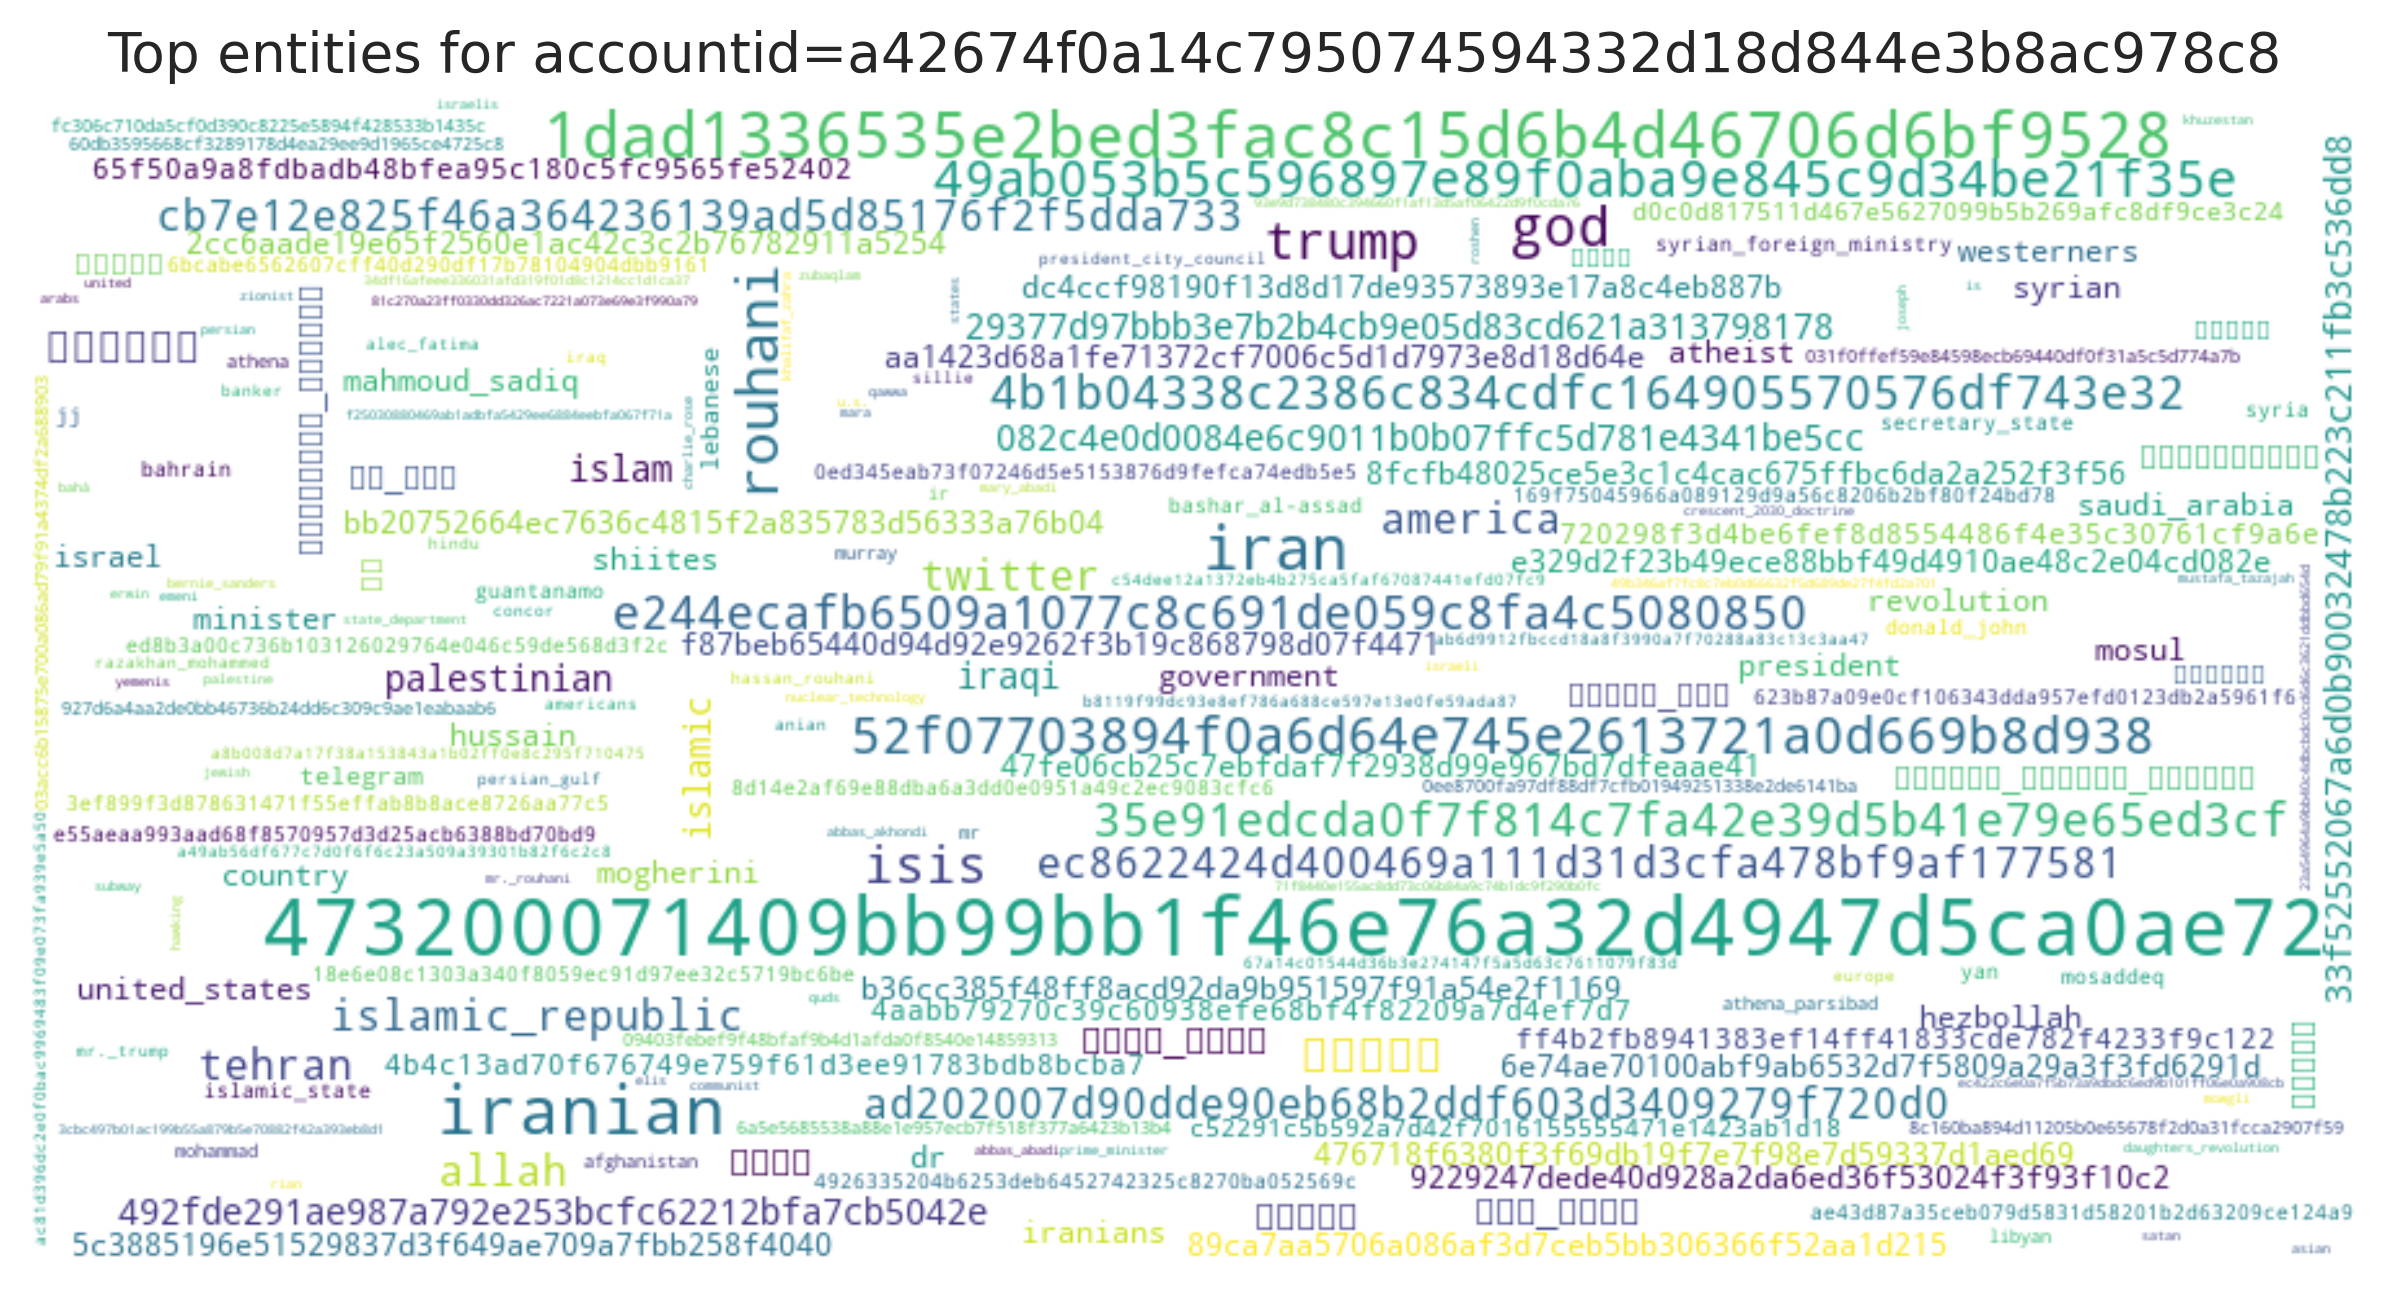

The table this chart was drawn from, first rows:
entity, count
473200071409bb99bb1f46e76a32d4947d5ca0ae…, 18
iranian, 12
1dad1336535e2bed3fac8c15d6b4d46706d6bf95…, 11
iran, 10
rouhani, 8
god, 7
trump, 6
52f07703894f0a6d64e745e2613721a0d669b8d9…, 6
49ab053b5c596897e89f0aba9e845c9d34be21f3…, 6
isis, 6
زلزله, 5
4b1b04338c2386c834cdfc164905570576df743e…, 5
35e91edcda0f7f814c7fa42e39d5b41e79e65ed3…, 5
e244ecafb6509a1077c8c691de059c8fa4c50808…, 5
روحانی, 4
ad202007d90dde90eb68b2ddf603d3409279f720…, 4
tehran, 4
cb7e12e825f46a364236139ad5d85176f2f5dda7…, 4
twitter, 4
ec8622424d400469a111d31d3cfa478bf9af1775…, 4
islamic_republic, 4
america, 4
allah, 4
29377d97bbb3e7b2b4cb9e05d83cd621a3137981…, 3
راه_حسین, 3
iraqi, 3
palestinian, 3
islam, 3
492fde291ae987a792e253bcfc62212bfa7cb504…, 3
082c4e0d0084e6c9011b0b07ffc5d781e4341be5…, 3
شهید_حججی, 3
33f52552067a6d0b90032478b223c211fb3c536d…, 3
نجفی, 3
islamic, 3
برجام, 3
iranians, 2
b36cc385f48ff8acd92da9b951597f91a54e2f11…, 2
mahmoud_sadiq, 2
president, 2
mosul, 2
6e74ae70100abf9ab6532d7f5809a29a3f3fd629…, 2
hussain, 2
minister, 2
476718f6380f3f69db19f7e7f98e7d59337d1aed…, 2
bb20752664ec7636c4815f2a835783d56333a76b…, 2
united_states, 2
dr, 2
2cc6aade19e65f2560e1ac42c3c2b76782911a52…, 2
atheist, 2
دخترایرانی, 2
کم_عقل, 2
دختران_خیابان_انقلاب, 2
f87beb65440d94d92e9262f3b19c868798d07f44…, 2
saudi_arabia, 2
revolution, 2
e329d2f23b49ece88bbf49d4910ae48c2e04cd08…, 2
mogherini, 2
8fcfb48025ce5e3c1c4cac675ffbc6da2a252f3f…, 2
hezbollah, 2
westerners, 2
... 508 more rows
